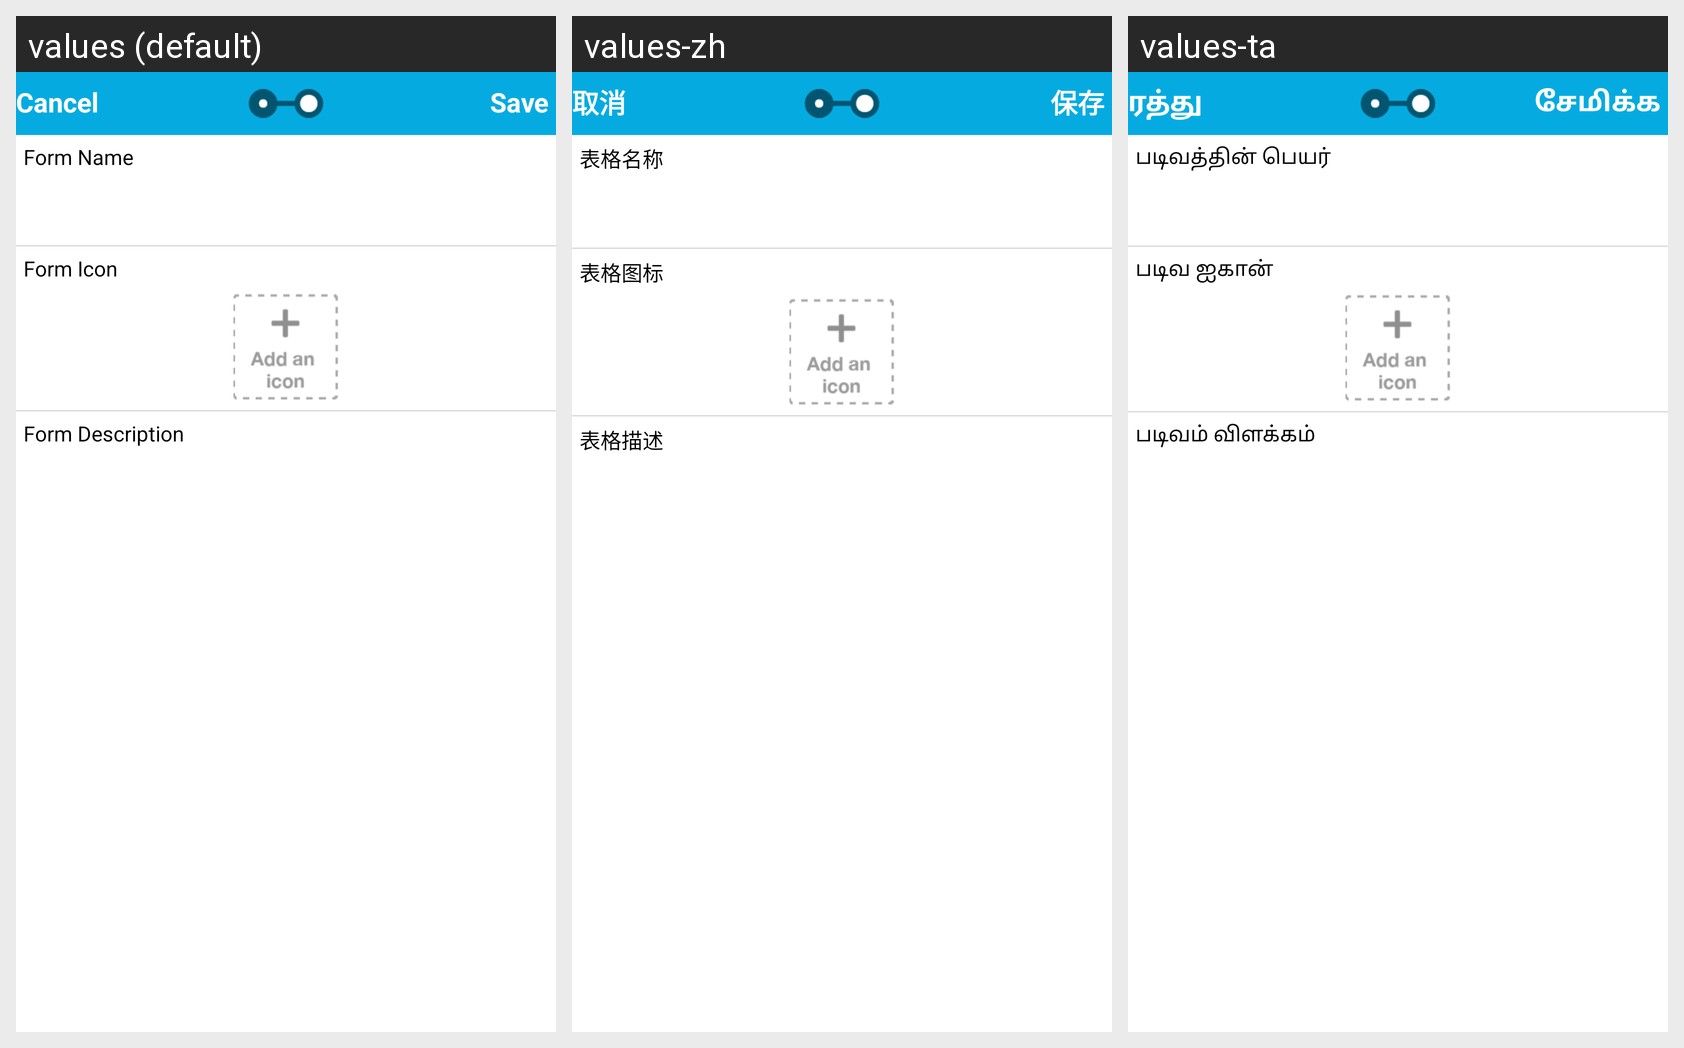

The Android screen above is rendered under several locales of the same app. Produce the string resources it draws, with the default and per-locale values.
Android screen res/layout/form_description.xml rendered under 3 locales, left to right: values (default), values-zh, values-ta. Device: Nexus 5 (rendered at 1080×1920; each locale shown at half size, 540×960, under a caption strip naming it); theme Theme.OTPMain.
Strings drawn on this screen, with the default value and each locale's value (text and hints the layout hard-codes, and strings that could not be matched under every locale, appear in the picture but are not listed):

form_name_fprmd
  values: Form Name
  values-zh: 表格名称
  values-ta: படிவத்தின் பெயர்

form_icon
  values: Form Icon
  values-zh: 表格图标
  values-ta: படிவ ஐகான்

form_description
  values: Form Description
  values-zh: 表格描述
  values-ta: படிவம் விளக்கம்

cancel
  values: Cancel
  values-zh: 取消
  values-ta: ரத்து

save
  values: Save
  values-zh: 保存
  values-ta: சேமிக்க
